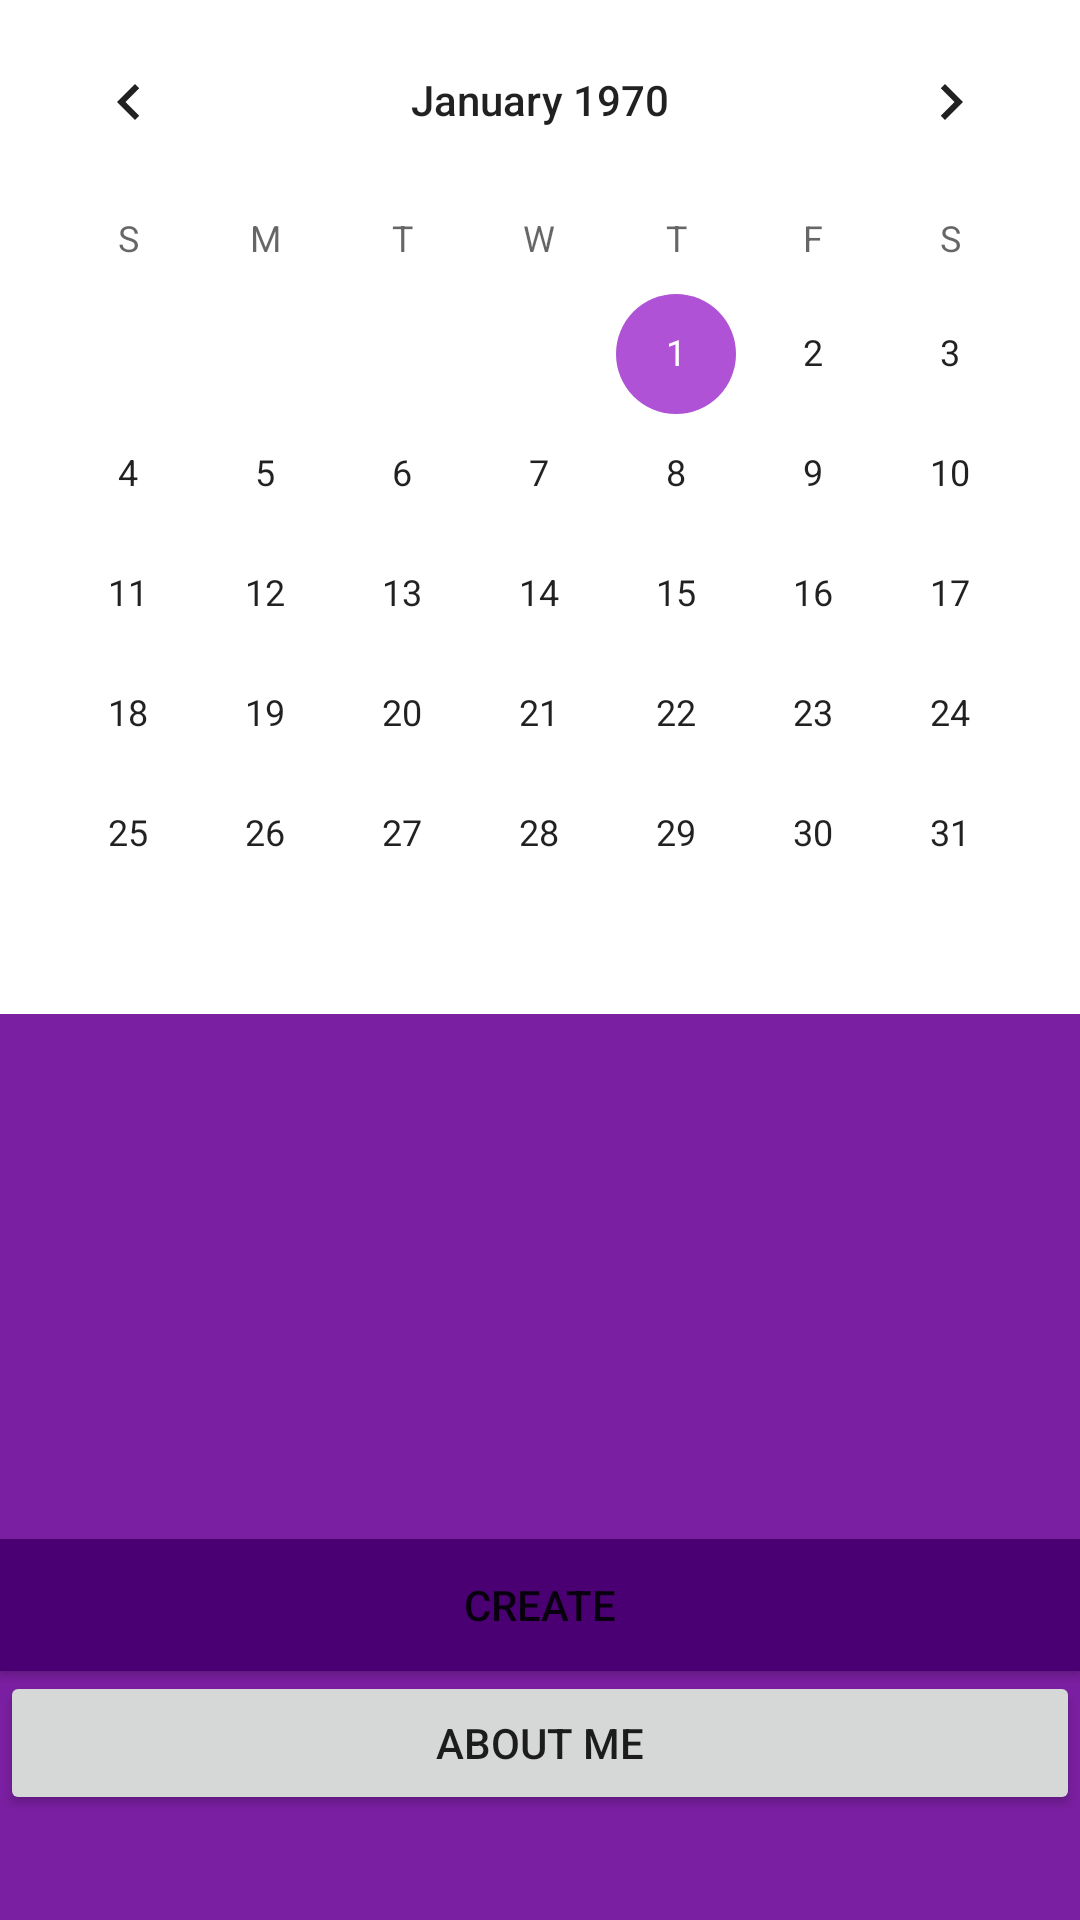

The Android layout XML behind this screen, and the referenced resources:
<!-- AndroidManifest.xml: application theme AppTheme -->
<!-- res/layout/activity_meetings.xml -->
<?xml version="1.0" encoding="utf-8"?>
<LinearLayout xmlns:android="http://schemas.android.com/apk/res/android"
    xmlns:tools="http://schemas.android.com/tools"
    android:layout_width="match_parent"
    android:layout_height="match_parent"
    android:background="#7b1fa2"
    android:orientation="vertical"
    tools:context=".view.MeetingsActivity">

    <CalendarView
        android:id="@+id/calendarView"
        android:layout_width="match_parent"
        android:layout_height="wrap_content"
        android:background="@android:color/white" />

    <ListView
        android:id="@+id/meetingsView"
        android:layout_width="wrap_content"
        android:layout_height="175dp"
        android:textColor="@android:color/white" />

    <Button
        android:id="@+id/createMeetingButton"
        android:layout_width="match_parent"
        android:layout_height="44dp"
        android:background="#4a0072"
        android:ems="10"
        android:text="@string/create_meeting" />

    <Button
        android:id="@+id/about_me"
        android:layout_width="match_parent"
        android:layout_height="wrap_content"
        android:text="About me" />

</LinearLayout>
<!-- resources referenced by this layout -->
<resources>
  <string name="create_meeting">Create</string>
  <style name="AppTheme" parent="Theme.AppCompat.Light.DarkActionBar">
          
          <item name="colorPrimary">#7c1fa3</item>
          <item name="colorPrimaryDark">#4b0073</item>
          <item name="colorAccent">#af52d5</item>
      </style>
</resources>
